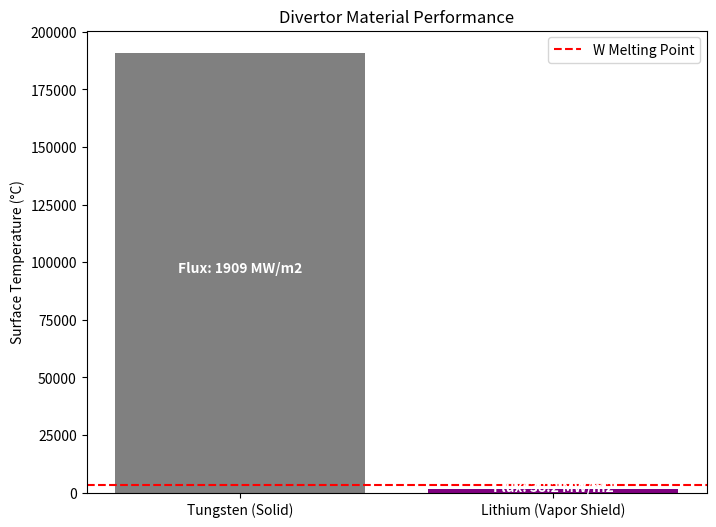

The script that saved this image:
# ──────────────────────────────────────────────────────────────────────
# SCPN Fusion Core — Divertor Thermal Sim
# © 1998–2026 Miroslav Šotek. All rights reserved.
# Contact: www.anulum.li | [email redacted]
# [redacted]
# License: GNU AGPL v3 | Commercial licensing available
# ──────────────────────────────────────────────────────────────────────
import numpy as np
import matplotlib.pyplot as plt
import sys

class DivertorLab:
    """
    Simulates Heat Exhaust in a Compact Fusion Reactor.
    Compares Solid Tungsten vs. Liquid Lithium Vapor Shielding.
    """
    def __init__(self, P_sol_MW=50.0, R_major=2.1, B_pol=2.0):
        self.P_sol = P_sol_MW # Power entering Scrape-Off Layer
        self.R = R_major
        self.B_pol = B_pol
        
        # Eich Scaling for Heat Flux Width (lambda_q)
        # lambda_q (mm) = 0.63 * B_pol^(-1.19)
        self.lambda_q_mm = 0.63 * (B_pol**(-1.19))
        self.lambda_q = self.lambda_q_mm / 1000.0 # meters
        
        print(f"--- DIVERTOR PHYSICS ---")
        print(f"Power to Divertor: {self.P_sol} MW")
        print(f"Eich Width (lambda_q): {self.lambda_q_mm:.3f} mm")
        
    def calculate_heat_load(self, expansion_factor=10.0):
        """
        Calculates Peak Heat Flux on the target plate.
        expansion_factor: Magnetic flux expansion (fx) * Target tilt (sin theta).
        Typically 10-20 for advanced divertors (Super-X).
        """
        # Parallel Heat Flux (q_par)
        # P_sol = 2 * pi * R * lambda_q * q_par (approx for single null)
        # q_par = P_sol / (2 * pi * R * lambda_q)
        
        # Note: 4*pi*R for Double Null. Assuming Single Null (DN is better but harder).
        self.q_parallel = (self.P_sol * 1e6) / (2 * np.pi * self.R * self.lambda_q)
        
        # Target Heat Flux (q_target) = q_par / expansion_factor
        self.q_target_solid = self.q_parallel / expansion_factor
        
        print(f"Parallel Heat Flux: {self.q_parallel/1e9:.1f} GW/m2")
        print(f"Unmitigated Target Flux: {self.q_target_solid/1e6:.1f} MW/m2")
        
        return self.q_target_solid

    def simulate_tungsten(self):
        """
        1D Thermal limit of Tungsten Monoblock.
        Simple conduction model: T_surf = q * d / k + T_coolant
        """
        k_W = 100.0 # W/mK (Thermal conductivity)
        d_block = 0.01 # 1 cm to cooling channel
        T_coolant = 100.0 # C (Water)
        
        q = self.q_target_solid
        
        delta_T = (q * d_block) / k_W
        T_surf = T_coolant + delta_T
        
        status = "MELTED" if T_surf > 3422 else "OK"
        return T_surf, status

    def simulate_lithium_vapor(self):
        """
        Self-Consistent Vapor Shielding Physics.
        Lithium evaporates based on P_sat(T), forming a dense cloud.
        The cloud radiates energy back to the SOL and walls, shielding the target.
        """
        # Iterative solution for self-consistent State
        T_surf = 500.0 # Initial guess (C)
        
        # Physical constants
        # Lithium vapor pressure (Antoine-like): log10(P_Pa) = A - B / (T_K)
        # Reference: Alcock et al. (1984)
        A_li, B_li = 10.0, 8000.0 
        
        for i in range(50):
            T_K = T_surf + 273.15
            P_sat = 10**(A_li - B_li / T_K) # Saturation pressure in Pa
            
            # Estimate Vapor Cloud Optical Depth (tau)
            # Cloud density proportional to P_sat
            # Heuristic: tau ~ P_sat / P_reference
            tau = P_sat / 10.0 
            
            # Radiated Power Fraction (f_rad)
            # Based on power-balance in a shielding layer
            # f_rad ~ 1 - exp(-tau)
            f_rad = 0.98 * (1.0 - np.exp(-tau))
            
            # New q at surface (Mitigated)
            q_surf = self.q_target_solid * (1.0 - f_rad)
            
            # Surface Temp (including power to evaporate)
            # q_surf = q_cond + q_evap
            # q_cond = k * (T_surf - T_back) / d
            k_eff = 150.0 
            d = 0.005 # 5mm layer
            T_back = 300.0
            
            T_new = T_back + (q_surf * d) / k_eff
            
            # Convergence check
            if abs(T_new - T_surf) < 0.1:
                T_surf = T_new
                break
                
            # Relaxation
            T_surf = 0.7*T_surf + 0.3*T_new
            
        return T_surf, q_surf, f_rad

    def calculate_mhd_pressure_loss(
        self,
        flow_velocity_m_s,
        channel_length_m=1.2,
        channel_half_gap_m=0.012,
        density_kg_m3=510.0,
        viscosity_pa_s=2.5e-3,
        conductivity_s_m=8.0e5,
    ):
        """
        Reduced TEMHD pressure-loss model using a Hartmann-flow correction.

        Returns pressure-loss summary for the provided channel flow speed.
        """
        v = max(float(flow_velocity_m_s), 1e-6)
        b_field = max(float(self.B_pol), 1e-6)
        a = max(float(channel_half_gap_m), 1e-5)
        l = max(float(channel_length_m), 1e-3)
        rho = max(float(density_kg_m3), 1.0)
        mu = max(float(viscosity_pa_s), 1e-6)
        sigma = max(float(conductivity_s_m), 1e3)

        nu = mu / rho
        ha = b_field * a * np.sqrt(sigma / max(rho * nu, 1e-12))
        dp_viscous = 12.0 * mu * l * v / (a**2)
        dp_total = dp_viscous * (1.0 + ha / 6.0)

        return {
            "flow_velocity_m_s": v,
            "hartmann_number": float(ha),
            "pressure_loss_pa": float(dp_total),
        }

    def estimate_evaporation_rate(self, surface_temp_c, flow_velocity_m_s):
        """
        Velocity-dependent lithium evaporation estimate [kg m^-2 s^-1].
        """
        t_c = float(surface_temp_c)
        v = max(float(flow_velocity_m_s), 1e-6)
        thermal_drive = np.exp(np.clip((t_c - 500.0) / 260.0, -8.0, 8.0))
        flow_relief = 1.0 / (1.0 + 0.45 * np.sqrt(v))
        return float(2.0e-6 * thermal_drive * flow_relief)

    def simulate_temhd_liquid_metal(self, flow_velocity_m_s, expansion_factor=15.0):
        """
        Reduced TEMHD divertor state including MHD pressure loss and evaporation.
        """
        self.calculate_heat_load(expansion_factor=expansion_factor)
        t_li_c, q_surface_w_m2, shielding = self.simulate_lithium_vapor()
        mhd = self.calculate_mhd_pressure_loss(flow_velocity_m_s)
        evap_rate = self.estimate_evaporation_rate(t_li_c, flow_velocity_m_s)

        stability_index = (
            q_surface_w_m2 / 45.0e6
            + mhd["pressure_loss_pa"] / 8.0e5
            + evap_rate / 1.0e-3
        )
        is_stable = bool(stability_index <= 1.0)

        return {
            "flow_velocity_m_s": float(flow_velocity_m_s),
            "surface_temperature_c": float(t_li_c),
            "surface_heat_flux_w_m2": float(q_surface_w_m2),
            "shielding_fraction": float(shielding),
            "pressure_loss_pa": float(mhd["pressure_loss_pa"]),
            "hartmann_number": float(mhd["hartmann_number"]),
            "evaporation_rate_kg_m2_s": float(evap_rate),
            "stability_index": float(stability_index),
            "is_stable": is_stable,
        }

def run_divertor_sim():
    print("\n--- SCPN HEAT EXHAUST: The Lithium Solution ---")
    
    lab = DivertorLab(P_sol_MW=80.0, R_major=2.1, B_pol=2.5) # Compact Pilot parameters
    
    # 1. Unmitigated Load
    q_solid = lab.calculate_heat_load(expansion_factor=15.0) # Advanced geometry
    
    # 2. Tungsten Test
    Tw, status_w = lab.simulate_tungsten()
    print(f"Tungsten Divertor: {Tw:.0f} degC -> {status_w}!")
    
    # 3. Lithium Test
    Tli, q_li, shielding = lab.simulate_lithium_vapor()
    print(f"Liquid Li Divertor: {Tli:.0f} degC (Shielding: {shielding*100:.1f}%)")
    
    # --- VISUALIZATION ---
    fig, ax = plt.subplots(figsize=(8, 6))
    materials = ['Tungsten (Solid)', 'Lithium (Vapor Shield)']
    temps = [Tw, Tli]
    limits = [3422, 1342] # Melting / Boiling
    colors = ['gray', 'purple']
    
    bars = ax.bar(materials, temps, color=colors)
    ax.axhline(3422, color='red', linestyle='--', label='W Melting Point')
    ax.set_ylabel("Surface Temperature (°C)")
    ax.set_title("Divertor Material Performance")
    
    # Add Heat Flux annotations
    ax.text(0, Tw/2, f"Flux: {q_solid/1e6:.0f} MW/m2", ha='center', color='white', fontweight='bold')
    ax.text(1, Tli/2, f"Flux: {q_li/1e6:.1f} MW/m2", ha='center', color='white', fontweight='bold')
    
    ax.legend()
    plt.savefig("Divertor_Solution.png")
    print("Saved: Divertor_Solution.png")

if __name__ == "__main__":
    run_divertor_sim()
